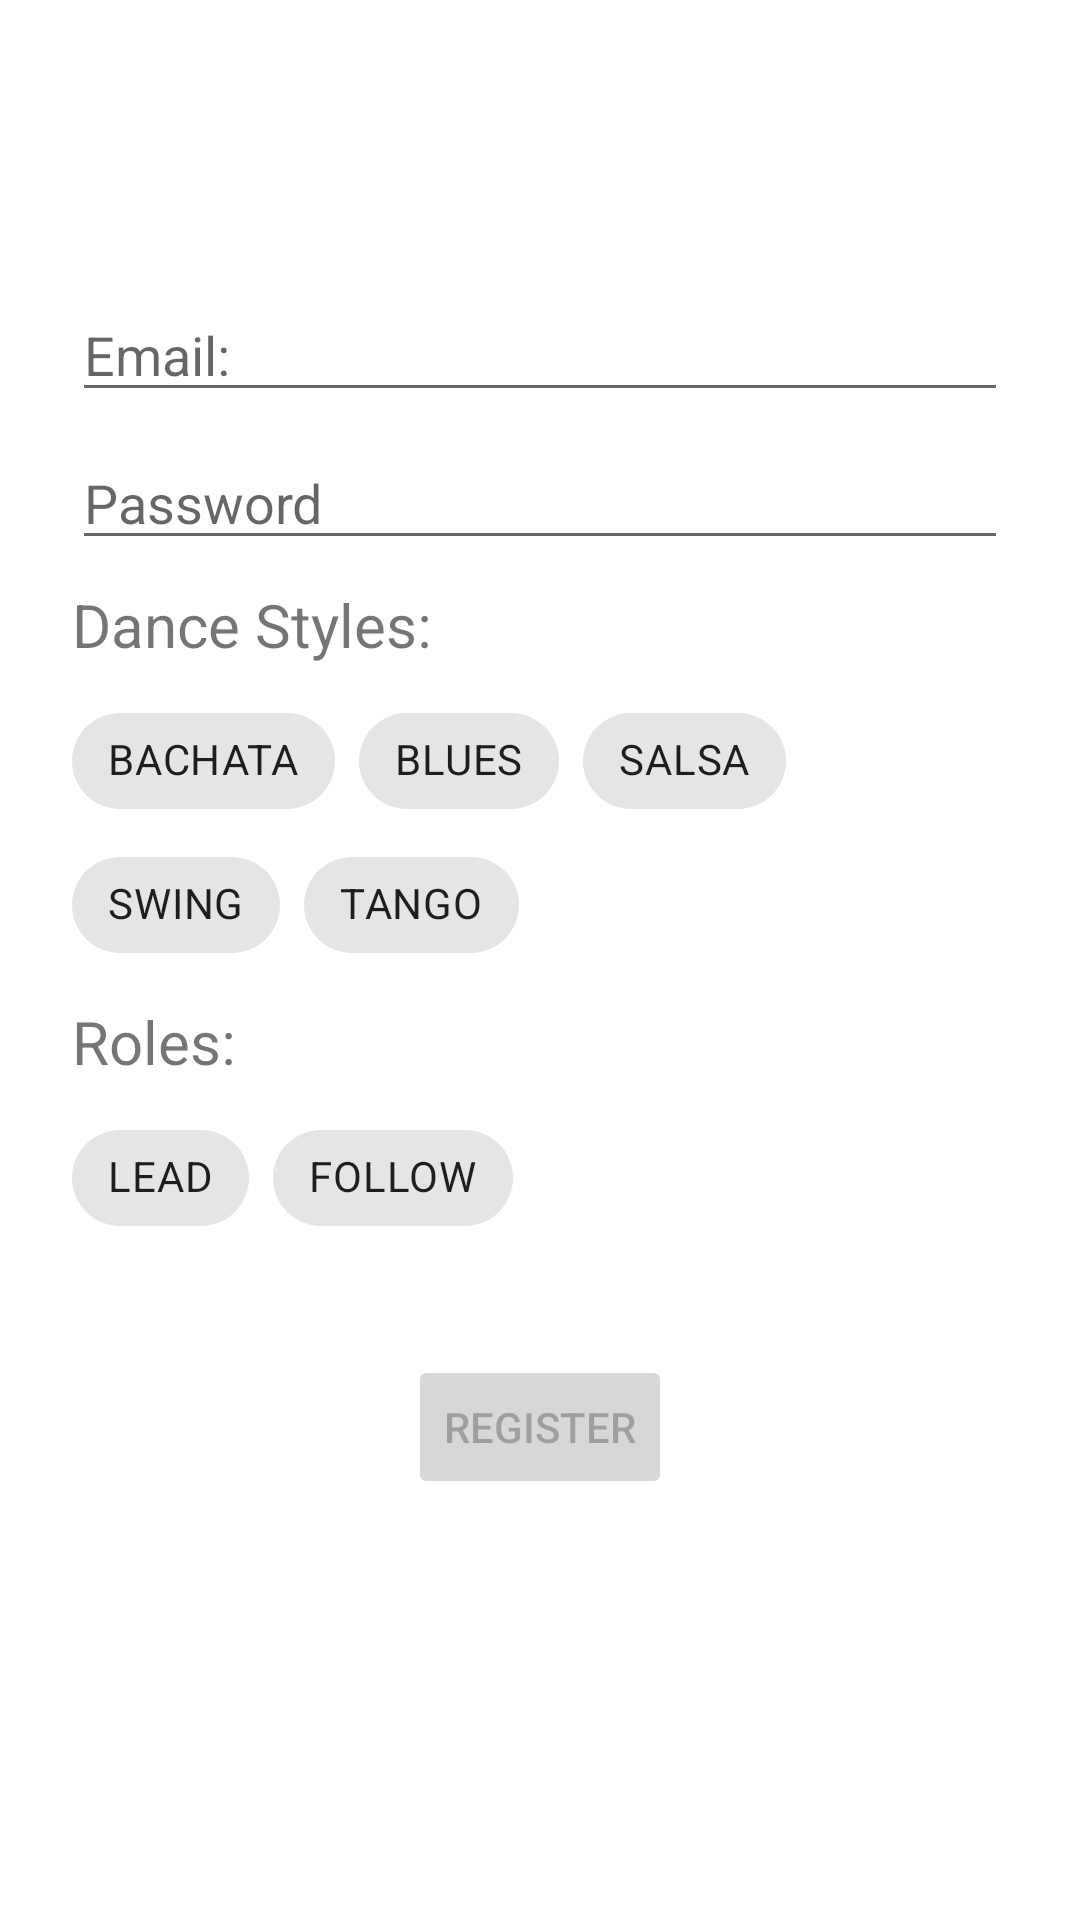

The Android layout XML behind this screen, and the referenced resources:
<!-- AndroidManifest.xml: application theme Theme.DnzFind -->
<!-- res/layout/register_fragment.xml -->
<?xml version="1.0" encoding="utf-8"?>
<androidx.constraintlayout.widget.ConstraintLayout xmlns:android="http://schemas.android.com/apk/res/android"
    xmlns:app="http://schemas.android.com/apk/res-auto"
    xmlns:tools="http://schemas.android.com/tools"
    android:layout_width="match_parent"
    android:layout_height="match_parent"
    android:paddingLeft="@dimen/activity_horizontal_margin"
    android:paddingTop="@dimen/activity_vertical_margin"
    android:paddingRight="@dimen/activity_horizontal_margin"
    android:paddingBottom="@dimen/activity_vertical_margin"
    tools:context=".ui.register.RegisterFragment">

    <EditText
        android:id="@+id/username"
        android:layout_width="0dp"
        android:layout_height="wrap_content"
        android:layout_marginStart="24dp"
        android:layout_marginTop="96dp"
        android:layout_marginEnd="24dp"
        android:hint="Email:"
        android:inputType="textEmailAddress"
        app:layout_constraintEnd_toEndOf="parent"
        app:layout_constraintStart_toStartOf="parent"
        app:layout_constraintTop_toTopOf="parent" />

    <EditText
        android:id="@+id/password"
        android:layout_width="0dp"
        android:layout_height="wrap_content"
        android:layout_marginStart="24dp"
        android:layout_marginTop="8dp"
        android:layout_marginEnd="24dp"
        android:hint="Password"
        android:imeActionLabel="Set Password"
        android:imeOptions="actionDone"
        android:inputType="textPassword"
        android:selectAllOnFocus="true"
        app:layout_constraintEnd_toEndOf="parent"
        app:layout_constraintStart_toStartOf="parent"
        app:layout_constraintTop_toBottomOf="@+id/username" />

    <TextView
        android:id="@+id/text_styles"
        android:layout_width="match_parent"
        android:layout_height="wrap_content"
        android:layout_marginStart="24dp"
        android:layout_marginTop="8dp"
        android:layout_marginEnd="24dp"
        android:text="Dance Styles:"
        android:textSize="20sp"
        app:layout_constraintEnd_toEndOf="parent"
        app:layout_constraintStart_toStartOf="parent"
        app:layout_constraintTop_toBottomOf="@id/password" />

    <com.google.android.material.chip.ChipGroup
        android:id="@+id/styles_chipgroup"
        android:layout_width="match_parent"
        android:layout_height="wrap_content"
        android:layout_marginStart="24dp"
        android:layout_marginTop="8dp"
        android:layout_marginEnd="24dp"
        app:layout_constraintEnd_toEndOf="parent"
        app:layout_constraintStart_toStartOf="parent"
        app:layout_constraintTop_toBottomOf="@id/text_styles">

        <com.google.android.material.chip.Chip
            android:id="@+id/bachata_chip"
            style="@style/Profile_Chip"
            android:text="@string/bachata_desc" />

        <com.google.android.material.chip.Chip
            android:id="@+id/blues_chip"
            style="@style/Profile_Chip"
            android:text="@string/blues_desc" />

        <com.google.android.material.chip.Chip
            android:id="@+id/salsa_chip"
            style="@style/Profile_Chip"
            android:text="@string/salsa_desc" />

        <com.google.android.material.chip.Chip
            android:id="@+id/swing_chip"
            style="@style/Profile_Chip"
            android:text="@string/swing_desc" />

        <com.google.android.material.chip.Chip
            android:id="@+id/tango_chip"
            style="@style/Profile_Chip"
            android:text="@string/tango_desc" />

    </com.google.android.material.chip.ChipGroup>

    <TextView
        android:id="@+id/text_roles"
        android:layout_width="match_parent"
        android:layout_height="wrap_content"
        android:layout_marginStart="24dp"
        android:layout_marginTop="8dp"
        android:layout_marginEnd="24dp"
        android:text="Roles:"
        android:textSize="20sp"
        app:layout_constraintEnd_toEndOf="parent"
        app:layout_constraintStart_toStartOf="parent"
        app:layout_constraintTop_toBottomOf="@id/styles_chipgroup" />

    <com.google.android.material.chip.ChipGroup
        android:id="@+id/roles_chipgroup"
        android:layout_width="match_parent"
        android:layout_height="wrap_content"
        android:layout_marginStart="24dp"
        android:layout_marginTop="8dp"
        android:layout_marginEnd="24dp"
        app:layout_constraintEnd_toEndOf="parent"
        app:layout_constraintStart_toStartOf="parent"
        app:layout_constraintTop_toBottomOf="@id/text_roles">

        <com.google.android.material.chip.Chip
            android:id="@+id/lead_chip"
            style="@style/Profile_Chip"
            android:text="Lead" />

        <com.google.android.material.chip.Chip
            android:id="@+id/follow_chip"
            style="@style/Profile_Chip"
            android:text="Follow" />

    </com.google.android.material.chip.ChipGroup>

    <Button
        android:id="@+id/register"
        android:layout_width="wrap_content"
        android:layout_height="wrap_content"
        android:layout_gravity="start"
        android:layout_marginStart="48dp"
        android:layout_marginTop="16dp"
        android:layout_marginEnd="48dp"
        android:layout_marginBottom="64dp"
        android:enabled="false"
        android:text="Register"
        app:layout_constraintBottom_toBottomOf="parent"
        app:layout_constraintEnd_toEndOf="parent"
        app:layout_constraintStart_toStartOf="parent"
        app:layout_constraintTop_toBottomOf="@+id/roles_chipgroup"
        app:layout_constraintVertical_bias="0.2" />

    <ProgressBar
        android:id="@+id/loading"
        android:layout_width="wrap_content"
        android:layout_height="wrap_content"
        android:layout_gravity="center"
        android:layout_marginStart="32dp"
        android:layout_marginTop="64dp"
        android:layout_marginEnd="32dp"
        android:layout_marginBottom="64dp"
        android:visibility="gone"
        app:layout_constraintBottom_toBottomOf="parent"
        app:layout_constraintEnd_toEndOf="@+id/password"
        app:layout_constraintStart_toStartOf="@+id/password"
        app:layout_constraintTop_toTopOf="parent"
        app:layout_constraintVertical_bias="0.3" />

</androidx.constraintlayout.widget.ConstraintLayout>
<!-- resources referenced by this layout -->
<resources>
  <string name="bachata_desc">bachata</string>
  <string name="blues_desc">blues</string>
  <string name="salsa_desc">salsa</string>
  <string name="swing_desc">swing</string>
  <string name="tango_desc">tango</string>
  <style name="Profile_Chip" parent="Widget.MaterialComponents.Chip.Filter">
          <item name="android:layout_width">wrap_content</item>
          <item name="android:layout_height">wrap_content</item>
          <item name="android:textAllCaps">true</item>
      </style>
  <style name="Theme.DnzFind" parent="Theme.MaterialComponents.DayNight.DarkActionBar">
          
          <item name="colorPrimary">@color/ic_launcher_background</item>
          <item name="colorPrimaryVariant">@color/purple_200</item>
          <item name="colorOnPrimary">@color/white</item>
          
          <item name="colorSecondary">@color/teal_200</item>
          <item name="colorSecondaryVariant">@color/teal_700</item>
          <item name="colorOnSecondary">@color/black</item>
          
          <item name="android:statusBarColor" tools:targetApi="l">?attr/colorPrimaryVariant</item>
          
      </style>
  <color name="ic_launcher_background">#AF64D4</color>
  <!-- not gathered from this repository: default colours our renderer supplied (Android Studio template values) -->
  <color name="purple_200">#FFBB86FC</color>
  <color name="teal_200">#FF03DAC5</color>
  <color name="teal_700">#FF018786</color>
  <color name="black">#FF000000</color>
  <color name="white">#FFFFFFFF</color>
</resources>
